Dataset: data (GitHub, teukumunawark/Coffee-Bean-Prediction-Api). Classes: defect, longberry, peaberry, premium.

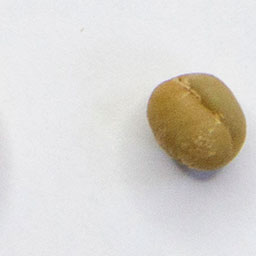
Label: defect

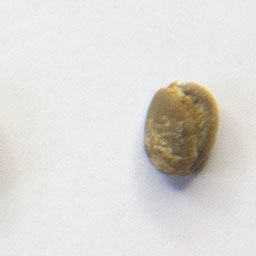
Label: peaberry

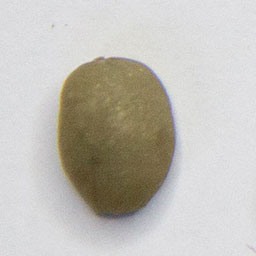
Label: premium

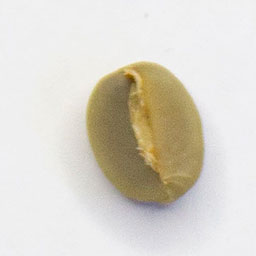
Label: premium

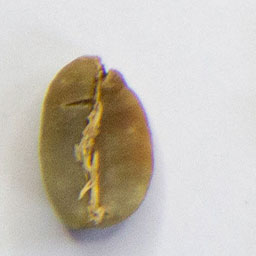
Label: defect

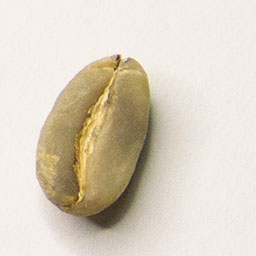
Label: longberry
